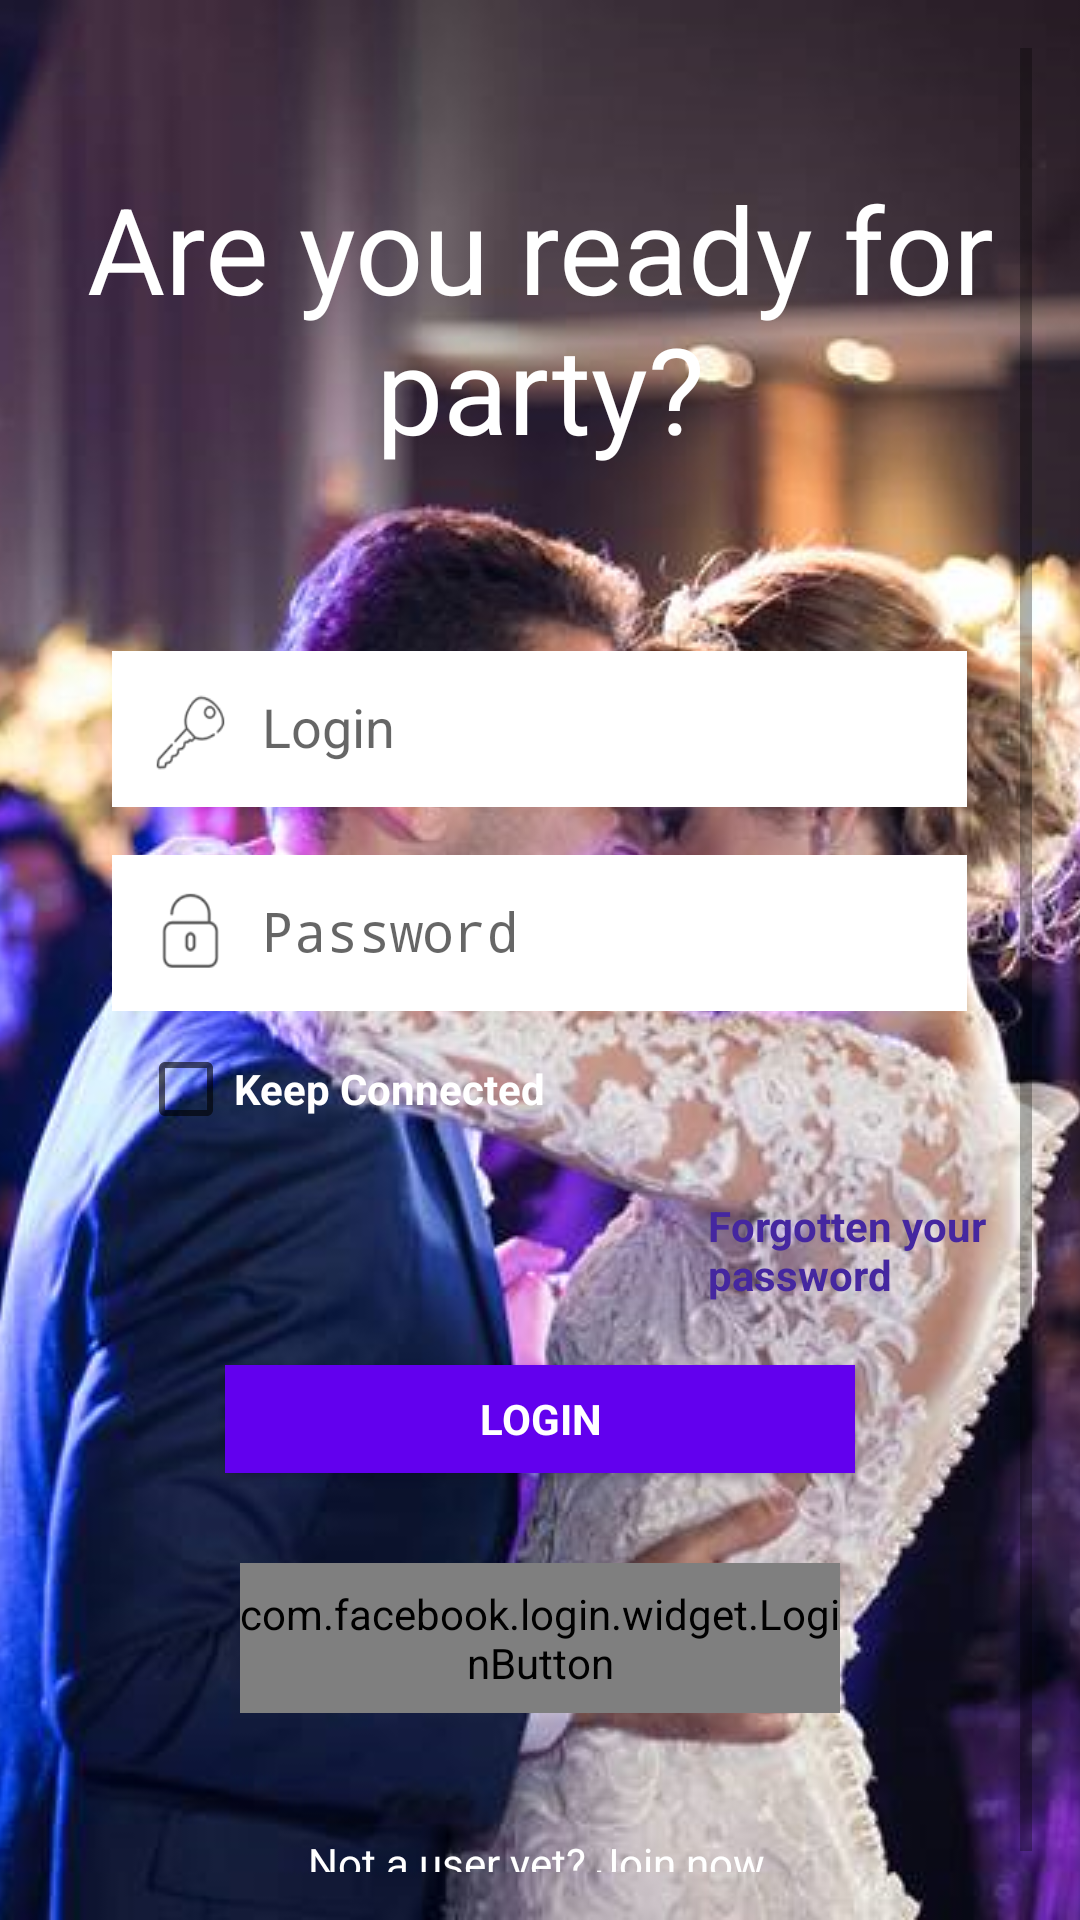

The Android layout XML behind this screen, and the referenced resources:
<!-- AndroidManifest.xml: activity theme FullScreen -->
<!-- res/layout/activity_login.xml -->
<FrameLayout xmlns:android="http://schemas.android.com/apk/res/android"
    xmlns:tools="http://schemas.android.com/tools"
    android:layout_width="match_parent"
    android:layout_height="match_parent">

    <ImageView
        android:layout_width="match_parent"
        android:layout_height="match_parent"
        android:src="@drawable/login_backgroung"
        android:scaleType="centerCrop"/>


    <LinearLayout
        android:layout_width="match_parent"
        android:layout_height="match_parent"
        android:orientation="vertical"
        android:padding="16dp"
        android:scaleType="centerCrop"
        tools:context="com.gmail.jumpercorderosa.planetabuffet.activity.LoginActivity">

        
        <ProgressBar
            android:id="@+id/login_progress"
            style="?android:attr/progressBarStyleLarge"
            android:layout_width="wrap_content"
            android:layout_height="wrap_content"
            android:layout_marginBottom="8dp"
            android:visibility="gone" />

        <ScrollView
            android:id="@+id/login_form"
            android:layout_width="match_parent"
            android:layout_height="match_parent">

            <LinearLayout
                android:id="@+id/email_login_form"
                android:layout_width="match_parent"
                android:layout_height="wrap_content"
                android:orientation="vertical"
                android:paddingTop="20dp"
                android:weightSum="1">

                <TextView
                    android:id="@+id/textView3"
                    android:layout_width="match_parent"
                    android:layout_height="wrap_content"
                    android:layout_marginTop="20dp"
                    android:text="@string/are_you_ready_for_party"
                    android:layout_marginBottom="50dp"
                    android:textAlignment="center"
                    android:textColor="#fff"
                    android:textSize="40dp"
                    android:layout_weight="0.19" />

                <android.support.design.widget.TextInputLayout
                    android:layout_width="match_parent"
                    android:layout_height="wrap_content"
                    android:layout_weight="0.19">

                    <AutoCompleteTextView
                        android:id="@+id/tvEmail"
                        android:layout_width="285dp"
                        android:layout_height="52dp"
                        android:layout_marginTop="100dp"
                        android:layout_marginBottom="5dp"
                        android:layout_gravity="center_horizontal"
                        android:background="@drawable/input_login"
                        android:hint="@string/login"
                        android:nextFocusDown="@+id/etPassword"
                        android:inputType="text"
                        android:maxLines="1"
                        android:paddingLeft="50dp" />

                </android.support.design.widget.TextInputLayout>

                

                <android.support.design.widget.TextInputLayout
                    android:layout_width="match_parent"
                    android:layout_height="wrap_content">

                    <EditText
                        android:id="@+id/etPassword"
                        android:layout_width="285dp"
                        android:layout_height="52dp"
                        android:layout_marginTop="70dp"
                        android:layout_gravity="center_horizontal"
                        android:background="@drawable/input_password"
                        android:hint="@string/password"
                        android:imeActionId="@+id/login"
                        android:imeActionLabel="@string/action_sign_in_short"
                        android:imeOptions="actionUnspecified"
                        android:inputType="textPassword"
                        android:maxLines="1"
                        android:paddingLeft="50dp" />

                </android.support.design.widget.TextInputLayout>

                <CheckBox
                    android:id="@+id/cbKeepConnected"
                    android:layout_width="match_parent"
                    android:layout_height="wrap_content"
                    android:layout_marginTop="10dp"
                    android:layout_marginLeft="30dp"
                    android:text="@string/keep_connected"
                    android:textStyle="bold"
                    android:textColor="#FFF" />

                <TextView
                    android:id="@+id/tvPasswordForgotten"
                    android:layout_width="108dp"
                    android:layout_height="40dp"
                    android:layout_marginLeft="220dp"
                    android:layout_marginRight="20dp"
                    android:layout_marginTop="20dp"
                    android:text="@string/forgotten_your_password"
                    android:textColor="#4527A0"
                    android:textStyle="bold"
                    android:layout_weight="0.05" />

                <Button
                    android:id="@+id/btnEmailLogin"
                    style="?android:textAppearanceSmall"
                    android:layout_width="210dp"
                    android:layout_height="36dp"
                    android:layout_gravity="center_horizontal"
                    android:layout_marginTop="16dp"
                    android:text="@string/login"
                    android:textStyle="bold"
                    android:background="@color/colorPrimary"
                    android:textColor="#FFF"/>

                <com.facebook.login.widget.LoginButton
                    android:id="@+id/login_button"
                    android:layout_width="200dp"
                    android:layout_height="50dp"
                    android:layout_gravity="center_horizontal"
                    android:layout_marginBottom="40dp"
                    android:layout_marginTop="30dp" />

                <TextView
                    android:id="@+id/tvSigUp"
                    android:layout_width="match_parent"
                    android:layout_height="20dp"
                    android:layout_marginTop="0dp"
                    android:layout_weight="0.19"
                    android:gravity="center"
                    android:text="@string/not_a_user_yet_join_now"
                    android:textColor="#ffffff"
                    android:textStyle=""
                    android:layout_gravity="center_horizontal|center|bottom"/>

            </LinearLayout>
        </ScrollView>
    </LinearLayout>
</FrameLayout>
<!-- resources referenced by this layout -->
<resources>
  <!-- drawable input_email: png bitmap (drawable-v21, 2715 bytes) -->
  <!-- drawable input_login: png bitmap (drawable, 3376 bytes) -->
  <!-- drawable input_password: png bitmap (drawable-v21, 2677 bytes) -->
  <!-- drawable login_backgroung: png bitmap (drawable, 573464 bytes) -->
  <string name="action_sign_in_short">Sign in</string>
  <string name="are_you_ready_for_party">Are you ready for party?</string>
  <string name="forgotten_your_password">Forgotten your password</string>
  <string name="keep_connected">Keep Connected</string>
  <string name="login" translatable="false">Login</string>
  <string name="not_a_user_yet_join_now">Not a user yet? <u>Join now.</u></string>
  <string name="password">Password</string>
  <style name="FullScreen" parent="AppTheme">
          <item name="windowActionBar">false</item>
          <item name="windowNoTitle">true</item>
          <item name="android:windowFullscreen">true</item>
      </style>
  <style name="AppTheme" parent="Theme.AppCompat.Light.DarkActionBar">
          
          <item name="colorPrimary">@color/colorPrimary</item>
          <item name="colorPrimaryDark">@color/colorPrimaryDark</item>
          <item name="colorAccent">@color/colorAccent</item>
      </style>
  <!-- not gathered from this repository: default colours our renderer supplied (Android Studio template values) -->
  <color name="colorPrimary">#FF6200EE</color>
  <color name="colorPrimaryDark">#FF3700B3</color>
  <color name="colorAccent">#FF03DAC5</color>
</resources>
